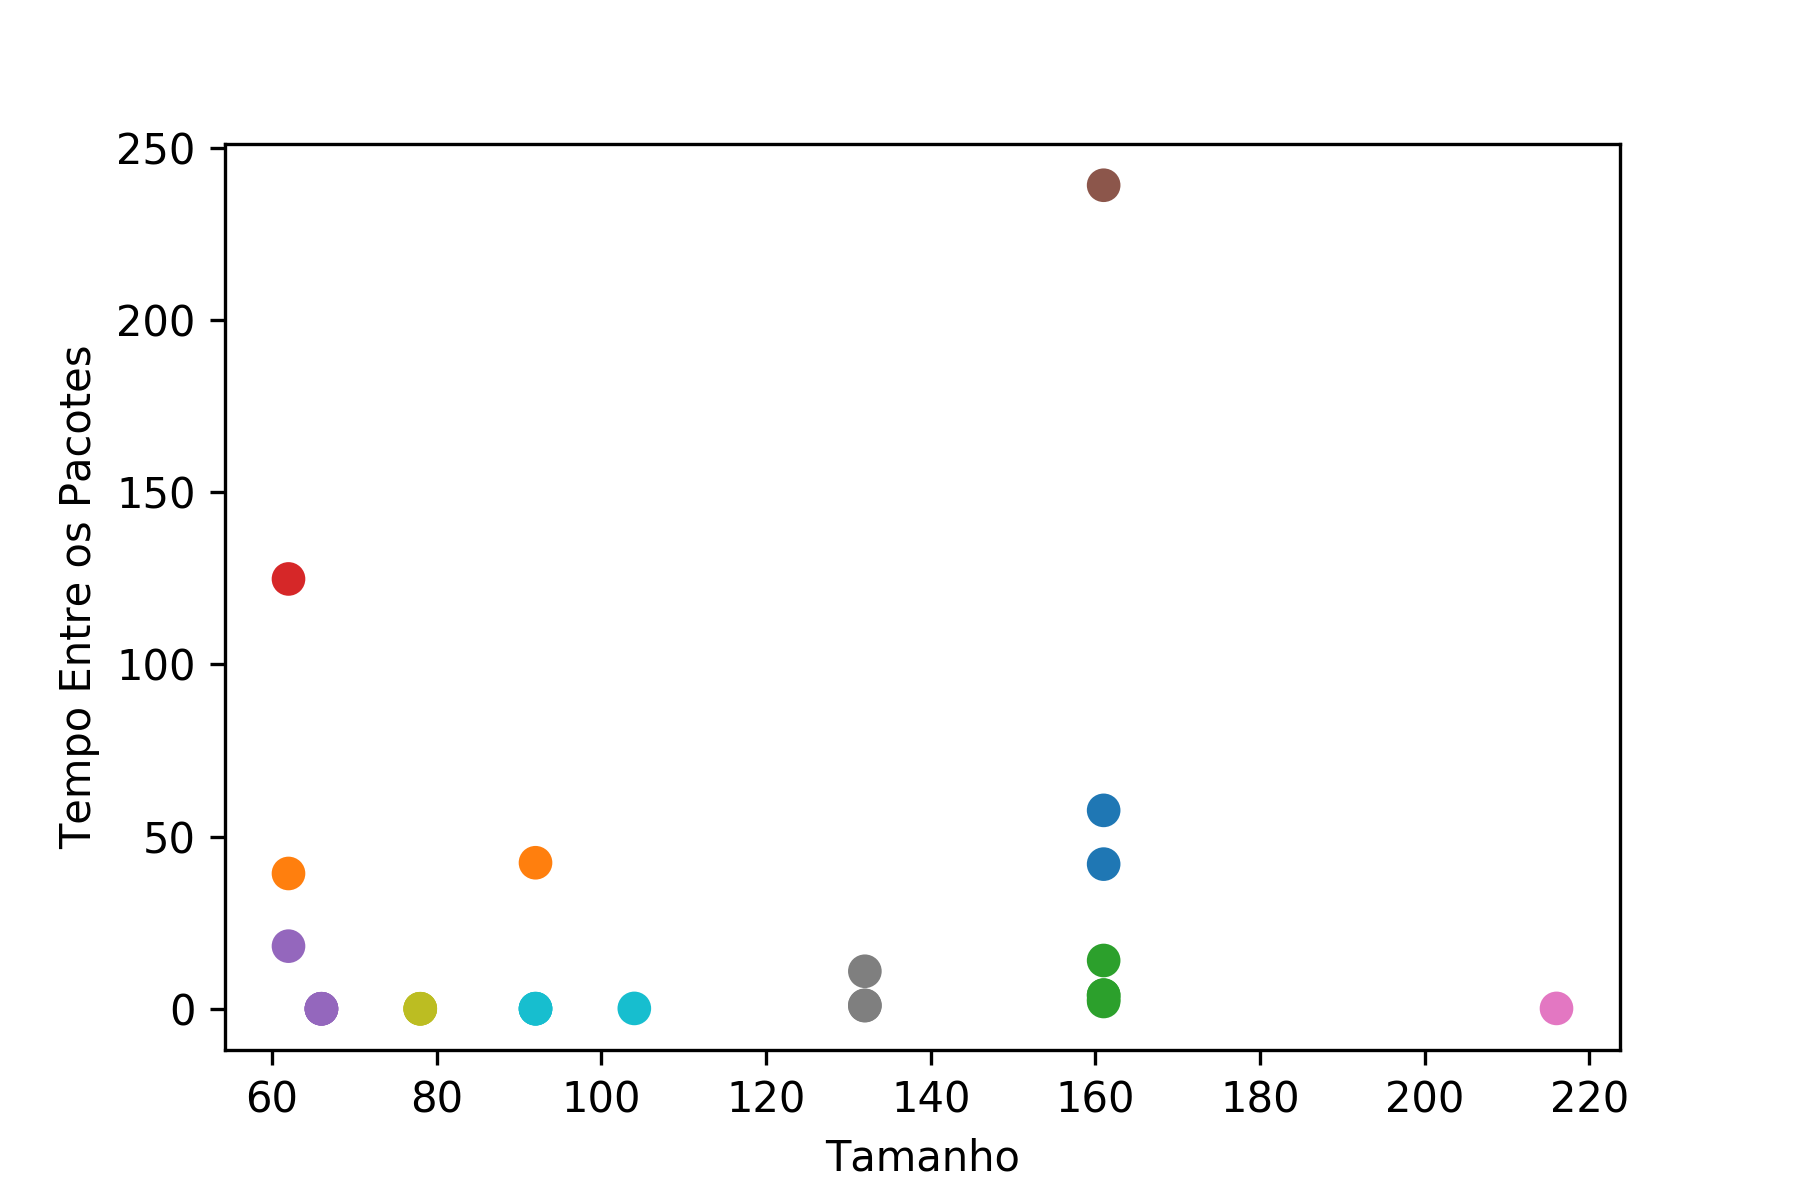

The table this chart was drawn from, first rows:
Length, TBP, Selected, Selected(1), Cluster, Silhouette, Selected(2)
62.0, 124.8, No, No, C3, 0.5, No
92.0, 42.4, No, No, C1, 0.5913, No
216.0, 0.1037, No, No, C6, 0.5, No
92.0, 0.001671, No, No, C9, 0.6972, No
104.0, 0.1008, No, No, C9, 0.6572, No
92.0, 0.00351, No, No, C9, 0.6972, No
161.0, 57.61, No, No, C10, 0.6947, No
161.0, 3.968, No, No, C2, 0.7311, No
62.0, 39.28, No, No, C1, 0.5498, No
161.0, 2.732, No, No, C2, 0.7294, No
132.0, 10.89, No, No, C7, 0.6873, No
132.0, 1.006, No, No, C7, 0.7208, No
161.0, 2.111, No, No, C2, 0.7265, No
132.0, 0.8991, No, No, C7, 0.7205, No
161.0, 239.1, No, No, C5, 0.5, No
161.0, 3.935, No, No, C2, 0.7312, No
161.0, 42, No, No, C10, 0.6659, No
161.0, 14.02, No, No, C2, 0.6834, No
62.0, 18.18, No, No, C4, 0.5724, No
92.0, 0.05493, No, No, C9, 0.6969, No
78.0, 0.003748, No, No, C8, 0.75, No
78.0, 9.99999883788405e-07, No, No, C8, 0.75, No
66.0, 0.002046, No, No, C4, 0.6748, No
78.0, 0.00118, No, No, C8, 0.75, No
66.0, 9.99999883788405e-07, No, No, C4, 0.6748, No
66.0, 0.0, No, No, C4, 0.6748, No
66.0, 1.0000001111620804e-06, No, No, C4, 0.6748, No
